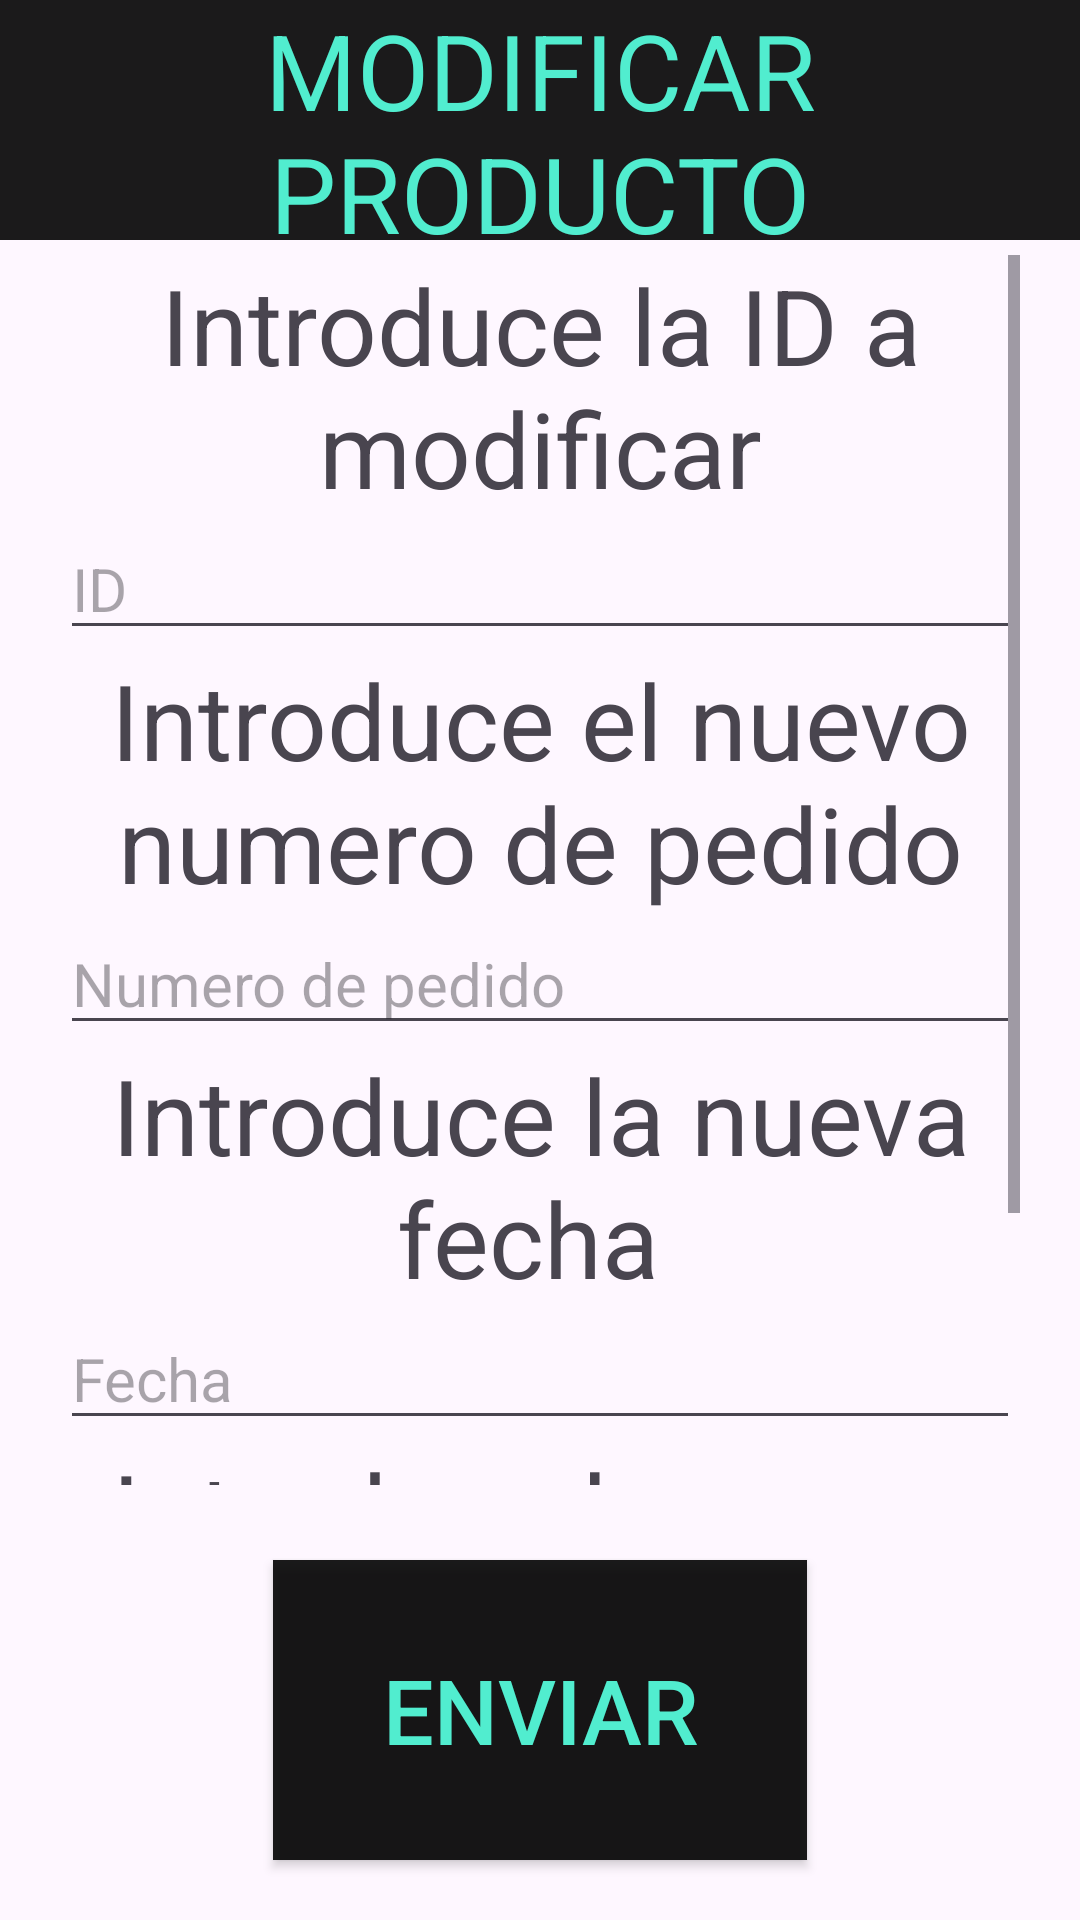

Android layout source for this screen:
<!-- AndroidManifest.xml: application theme Theme.Burger -->
<!-- res/layout/activity_modificar_incidencia.xml -->
<?xml version="1.0" encoding="utf-8"?>
<LinearLayout xmlns:android="http://schemas.android.com/apk/res/android"
    android:layout_width="match_parent"
    android:layout_height="match_parent"
    android:orientation="vertical">

    <LinearLayout
        android:layout_width="match_parent"
        android:layout_height="80dp"
        android:background="#E4000000"
        android:orientation="vertical">

        <TextView
            android:layout_width="match_parent"
            android:layout_height="match_parent"
            android:text="MODIFICAR PRODUCTO"
            android:gravity="center"
            android:textColor="@color/aqua"
            android:textSize="35dp" />
    </LinearLayout>
    <ScrollView
        android:layout_marginHorizontal="20dp"
        android:layout_marginVertical="5dp"
        android:layout_weight="1"
        android:layout_width="match_parent"
        android:layout_height="0dp">

        <LinearLayout
            android:layout_width="match_parent"
            android:layout_height="match_parent"
            android:orientation="vertical">

            <TextView
                android:id="@+id/ModificarIDIncidenciaTexto"
                android:layout_width="match_parent"
                android:layout_height="wrap_content"
                android:text="Introduce la ID a modificar"
                android:gravity="center"
                android:textSize="35dp" />

            <EditText
                android:id="@+id/ModificarIDIncidencia"
                android:layout_width="match_parent"
                android:layout_height="wrap_content"
                android:ems="10"
                android:inputType="text"
                android:hint="ID"

                android:textSize="20dp" />

            <TextView
                android:id="@+id/NumPedidoTexto"
                android:layout_width="match_parent"
                android:layout_height="wrap_content"
                android:text="Introduce el nuevo numero de pedido"
                android:gravity="center"
                android:textSize="35dp" />

            <EditText
                android:id="@+id/NumPedido"
                android:layout_width="match_parent"
                android:layout_height="wrap_content"
                android:ems="10"
                android:inputType="text"
                android:hint="Numero de pedido"
                android:textSize="20dp" />

            <TextView
                android:id="@+id/FechaTexto"
                android:layout_width="match_parent"
                android:layout_height="wrap_content"
                android:text="Introduce la nueva fecha "
                android:gravity="center"
                android:textSize="35dp" />

            <EditText
                android:id="@+id/Fecha"
                android:layout_width="match_parent"
                android:layout_height="wrap_content"
                android:ems="10"
                android:inputType="date"
                android:hint="Fecha"
                android:textSize="20dp" />

            <TextView
                android:id="@+id/HoraTexto"
                android:layout_width="match_parent"
                android:layout_height="wrap_content"
                android:text="Introduce la nueva hora "
                android:gravity="center"
                android:textSize="35dp" />

            <EditText
                android:id="@+id/Hora"
                android:layout_width="match_parent"
                android:layout_height="wrap_content"
                android:ems="10"
                android:inputType="date"
                android:hint="Fecha"
                android:textSize="20dp" />


        </LinearLayout>
    </ScrollView>

    <LinearLayout
        android:layout_width="match_parent"
        android:layout_height="140dp"
        android:gravity="center"
        android:orientation="horizontal">

        <androidx.appcompat.widget.AppCompatButton
            android:id="@+id/Modificar"
            android:layout_width="178dp"
            android:layout_height="100dp"
            android:layout_marginHorizontal="20dp"
            android:gravity="center"
            android:text="Enviar"
            android:background="#E4000000"
            android:textColor="@color/aqua"
            android:textSize="30dp" />

    </LinearLayout>
</LinearLayout>
<!-- resources referenced by this layout -->
<resources>
  <color name="aqua">#51EDCF</color>
  <style name="Theme.Burger" parent="Base.Theme.Burger" />
  <style name="Base.Theme.Burger" parent="Theme.Material3.DayNight.NoActionBar">
          
          <item name="android:statusBarColor">@color/aquaos</item>
          
      </style>
  <color name="aquaos">#0F372F</color>
</resources>
